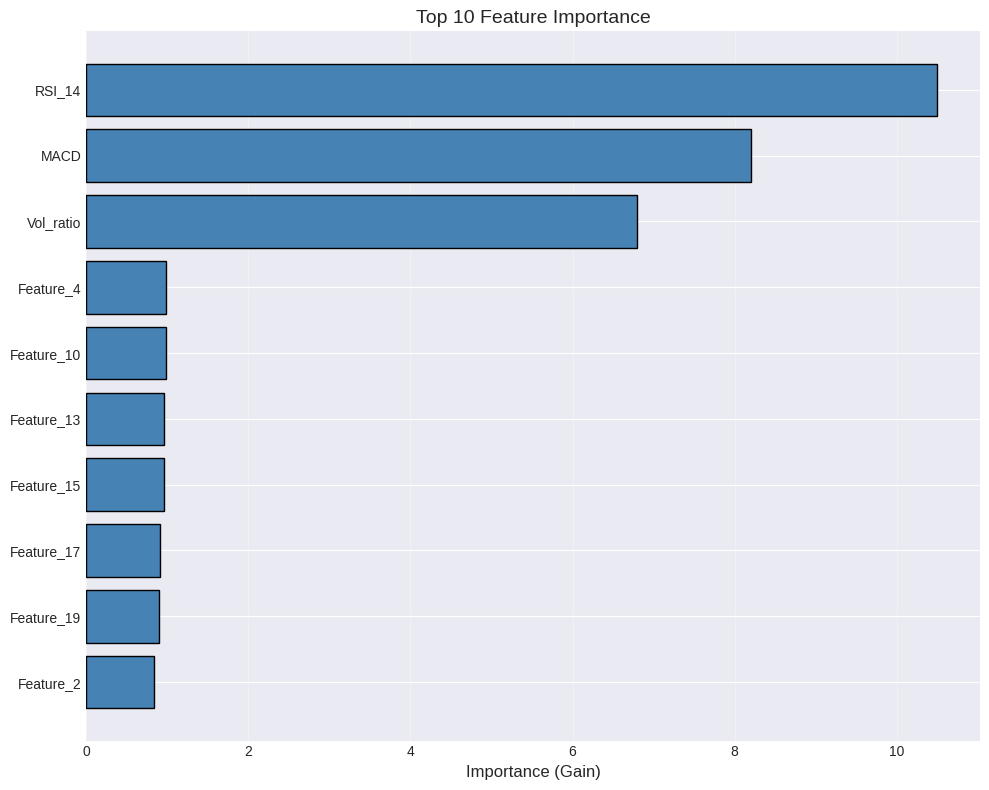

Reproduce this figure in Python.
#!/usr/bin/env python3
# -*- coding: utf-8 -*-
"""
可视化模块 - 生成各类图表
"""

import os
import numpy as np
import pandas as pd
import matplotlib.pyplot as plt
import matplotlib.dates as mdates
from matplotlib.gridspec import GridSpec

plt.style.use('seaborn-v0_8-darkgrid')


class Visualizer:
    """可视化类"""

    def __init__(self, figsize=(12, 6), dpi=150):
        self.figsize = figsize
        self.dpi = dpi

    def plot_prediction_results(self, predictions_df, prices_series, save_path='output/predictions.png'):
        """
        绘制预测结果图

        参数:
            predictions_df: 预测结果 DataFrame [date, stock, probability, actual]
            prices_series: 价格 Series（索引为日期）
            save_path: 保存路径
        """
        os.makedirs(os.path.dirname(save_path) if os.path.dirname(save_path) else 'output', exist_ok=True)

        fig, axes = plt.subplots(2, 1, figsize=(14, 10))

        dates = pd.to_datetime(predictions_df['date'].unique())
        probs = predictions_df.groupby('date')['probability'].mean()
        actuals = predictions_df.groupby('date')['actual'].mean()

        # 上图：价格走势
        ax1 = axes[0]
        ax1.plot(prices_series.index, prices_series.values, 'b-', linewidth=1.5, label='Price')
        ax1.set_ylabel('Price', fontsize=12)
        ax1.set_title('Stock Price and Prediction Signals', fontsize=14)
        ax1.legend(loc='upper left')
        ax1.grid(True, alpha=0.3)

        # 买入信号（概率 > 0.55）
        buy_signals = predictions_df[predictions_df['probability'] > 0.55]['date'].unique()
        buy_prices = prices_series.loc[prices_series.index.isin(buy_signals)]
        ax1.scatter(buy_prices.index, buy_prices.values, marker='^', color='green',
                    s=100, label='Buy Signal', zorder=5)

        # 卖出信号（概率 <= 0.45）
        sell_signals = predictions_df[predictions_df['probability'] <= 0.45]['date'].unique()
        sell_prices = prices_series.loc[prices_series.index.isin(sell_signals)]
        ax1.scatter(sell_prices.index, sell_prices.values, marker='v', color='red',
                   s=100, label='Sell Signal', zorder=5)

        ax1.legend()

        # 下图：预测概率
        ax2 = axes[1]
        ax2.plot(dates, probs.loc[probs.index.isin(dates)].values, 'g-', linewidth=1.5, label='Predicted Probability')
        ax2.axhline(y=0.5, color='gray', linestyle='--', linewidth=1, label='Neutral')
        ax2.axhline(y=0.55, color='orange', linestyle='--', linewidth=1, label='Buy Threshold')
        ax2.axhline(y=0.45, color='red', linestyle='--', linewidth=1, label='Sell Threshold')

        # 填充区域
        ax2.fill_between(dates, probs.loc[probs.index.isin(dates)].values, 0.5,
                        where=probs.loc[probs.index.isin(dates)].values > 0.5,
                        alpha=0.3, color='green', label='Bullish Zone')
        ax2.fill_between(dates, probs.loc[probs.index.isin(dates)].values, 0.5,
                        where=probs.loc[probs.index.isin(dates)].values <= 0.5,
                        alpha=0.3, color='red', label='Bearish Zone')

        ax2.set_xlabel('Date', fontsize=12)
        ax2.set_ylabel('Probability', fontsize=12)
        ax2.set_title('Prediction Probability Over Time', fontsize=14)
        ax2.set_ylim(0, 1)
        ax2.legend(loc='upper right')
        ax2.grid(True, alpha=0.3)

        plt.tight_layout()
        plt.savefig(save_path, dpi=self.dpi, bbox_inches='tight')
        plt.close()

        print(f"✓ 预测结果图已保存到 {save_path}")

    def plot_model_comparison(self, results_dict, save_path='output/model_comparison.png'):
        """
        绘制模型对比柱状图

        参数:
            results_dict: {model_name: {metric: value}}
            save_path: 保存路径
        """
        os.makedirs(os.path.dirname(save_path) if os.path.dirname(save_path) else 'output', exist_ok=True)

        models = list(results_dict.keys())
        metrics = ['accuracy', 'auc', 'f1']
        n_metrics = len(metrics)

        fig, ax = plt.subplots(figsize=(10, 6))

        x = np.arange(len(models))
        width = 0.25
        colors = ['#2ecc71', '#3498db', '#e74c3c']

        for i, metric in enumerate(metrics):
            values = [results_dict[m].get(metric, 0) for m in models]
            ax.bar(x + i * width, values, width, label=metric.upper(), color=colors[i])

        ax.set_xlabel('Model', fontsize=12)
        ax.set_ylabel('Score', fontsize=12)
        ax.set_title('Model Performance Comparison', fontsize=14)
        ax.set_xticks(x + width)
        ax.set_xticklabels(models)
        ax.set_ylim(0, 1)
        ax.legend()
        ax.grid(True, alpha=0.3, axis='y')

        plt.tight_layout()
        plt.savefig(save_path, dpi=self.dpi, bbox_inches='tight')
        plt.close()

        print(f"✓ 模型对比图已保存到 {save_path}")

    def plot_feature_importance(self, importance_dict, top_n=15, save_path='output/feature_importance.png'):
        """
        绘制特征重要性图

        参数:
            importance_dict: {feature_name: importance_value}
            top_n: 显示前 N 个特征
            save_path: 保存路径
        """
        os.makedirs(os.path.dirname(save_path) if os.path.dirname(save_path) else 'output', exist_ok=True)

        # 排序
        sorted_features = sorted(importance_dict.items(), key=lambda x: x[1], reverse=True)[:top_n]
        features = [f[0] for f in sorted_features]
        values = [f[1] for f in sorted_features]

        fig, ax = plt.subplots(figsize=(10, 8))

        y_pos = np.arange(len(features))
        ax.barh(y_pos, values, color='steelblue', edgecolor='black')
        ax.set_yticks(y_pos)
        ax.set_yticklabels(features)
        ax.invert_yaxis()
        ax.set_xlabel('Importance (Gain)', fontsize=12)
        ax.set_title(f'Top {top_n} Feature Importance', fontsize=14)
        ax.grid(True, alpha=0.3, axis='x')

        plt.tight_layout()
        plt.savefig(save_path, dpi=self.dpi, bbox_inches='tight')
        plt.close()

        print(f"✓ 特征重要性图已保存到 {save_path}")

    def plot_equity_curve(self, portfolio_values, benchmark_values, dates, save_path='output/equity_curve.png'):
        """
        绘制权益曲线对比图

        参数:
            portfolio_values: 策略权益列表
            benchmark_values: 基准权益列表
            dates: 日期列表
            save_path: 保存路径
        """
        os.makedirs(os.path.dirname(save_path) if os.path.dirname(save_path) else 'output', exist_ok=True)

        fig, ax = plt.subplots(figsize=(14, 6))

        dates = pd.to_datetime(dates)
        ax.plot(dates, portfolio_values, label='Strategy', linewidth=2, color='#2ecc71')
        ax.plot(dates, benchmark_values, label='Buy & Hold', linewidth=2, color='#3498db', alpha=0.7)

        ax.set_xlabel('Date', fontsize=12)
        ax.set_ylabel('Portfolio Value (HK$)', fontsize=12)
        ax.set_title('Equity Curve Comparison', fontsize=14)
        ax.legend()
        ax.grid(True, alpha=0.3)

        # 格式化x轴日期
        ax.xaxis.set_major_formatter(mdates.DateFormatter('%Y-%m'))
        plt.xticks(rotation=45)

        plt.tight_layout()
        plt.savefig(save_path, dpi=self.dpi, bbox_inches='tight')
        plt.close()

        print(f"✓ 权益曲线图已保存到 {save_path}")

    def plot_stock_comparison(self, stock_data_dict, save_path='output/stock_comparison.png'):
        """
        绘制多只股票走势对比图

        参数:
            stock_data_dict: {stock_code: DataFrame with Close column}
            save_path: 保存路径
        """
        os.makedirs(os.path.dirname(save_path) if os.path.dirname(save_path) else 'output', exist_ok=True)

        fig, ax = plt.subplots(figsize=(14, 6))

        for code, df in stock_data_dict.items():
            # 归一化到起始值
            normalized = df['Close'] / df['Close'].iloc[0]
            ax.plot(df.index, normalized, label=code, linewidth=1.5)

        ax.set_xlabel('Date', fontsize=12)
        ax.set_ylabel('Normalized Price (Start=1)', fontsize=12)
        ax.set_title('Stock Performance Comparison', fontsize=14)
        ax.legend(loc='upper right')
        ax.grid(True, alpha=0.3)

        plt.tight_layout()
        plt.savefig(save_path, dpi=self.dpi, bbox_inches='tight')
        plt.close()

        print(f"✓ 股票对比图已保存到 {save_path}")


if __name__ == '__main__':
    print("测试可视化模块...")

    viz = Visualizer()

    # 测试特征重要性图
    importance = {f'Feature_{i}': np.random.rand() for i in range(20)}
    importance['RSI_14'] = 10.5
    importance['MACD'] = 8.2
    importance['Vol_ratio'] = 6.8

    viz.plot_feature_importance(importance, top_n=10)
